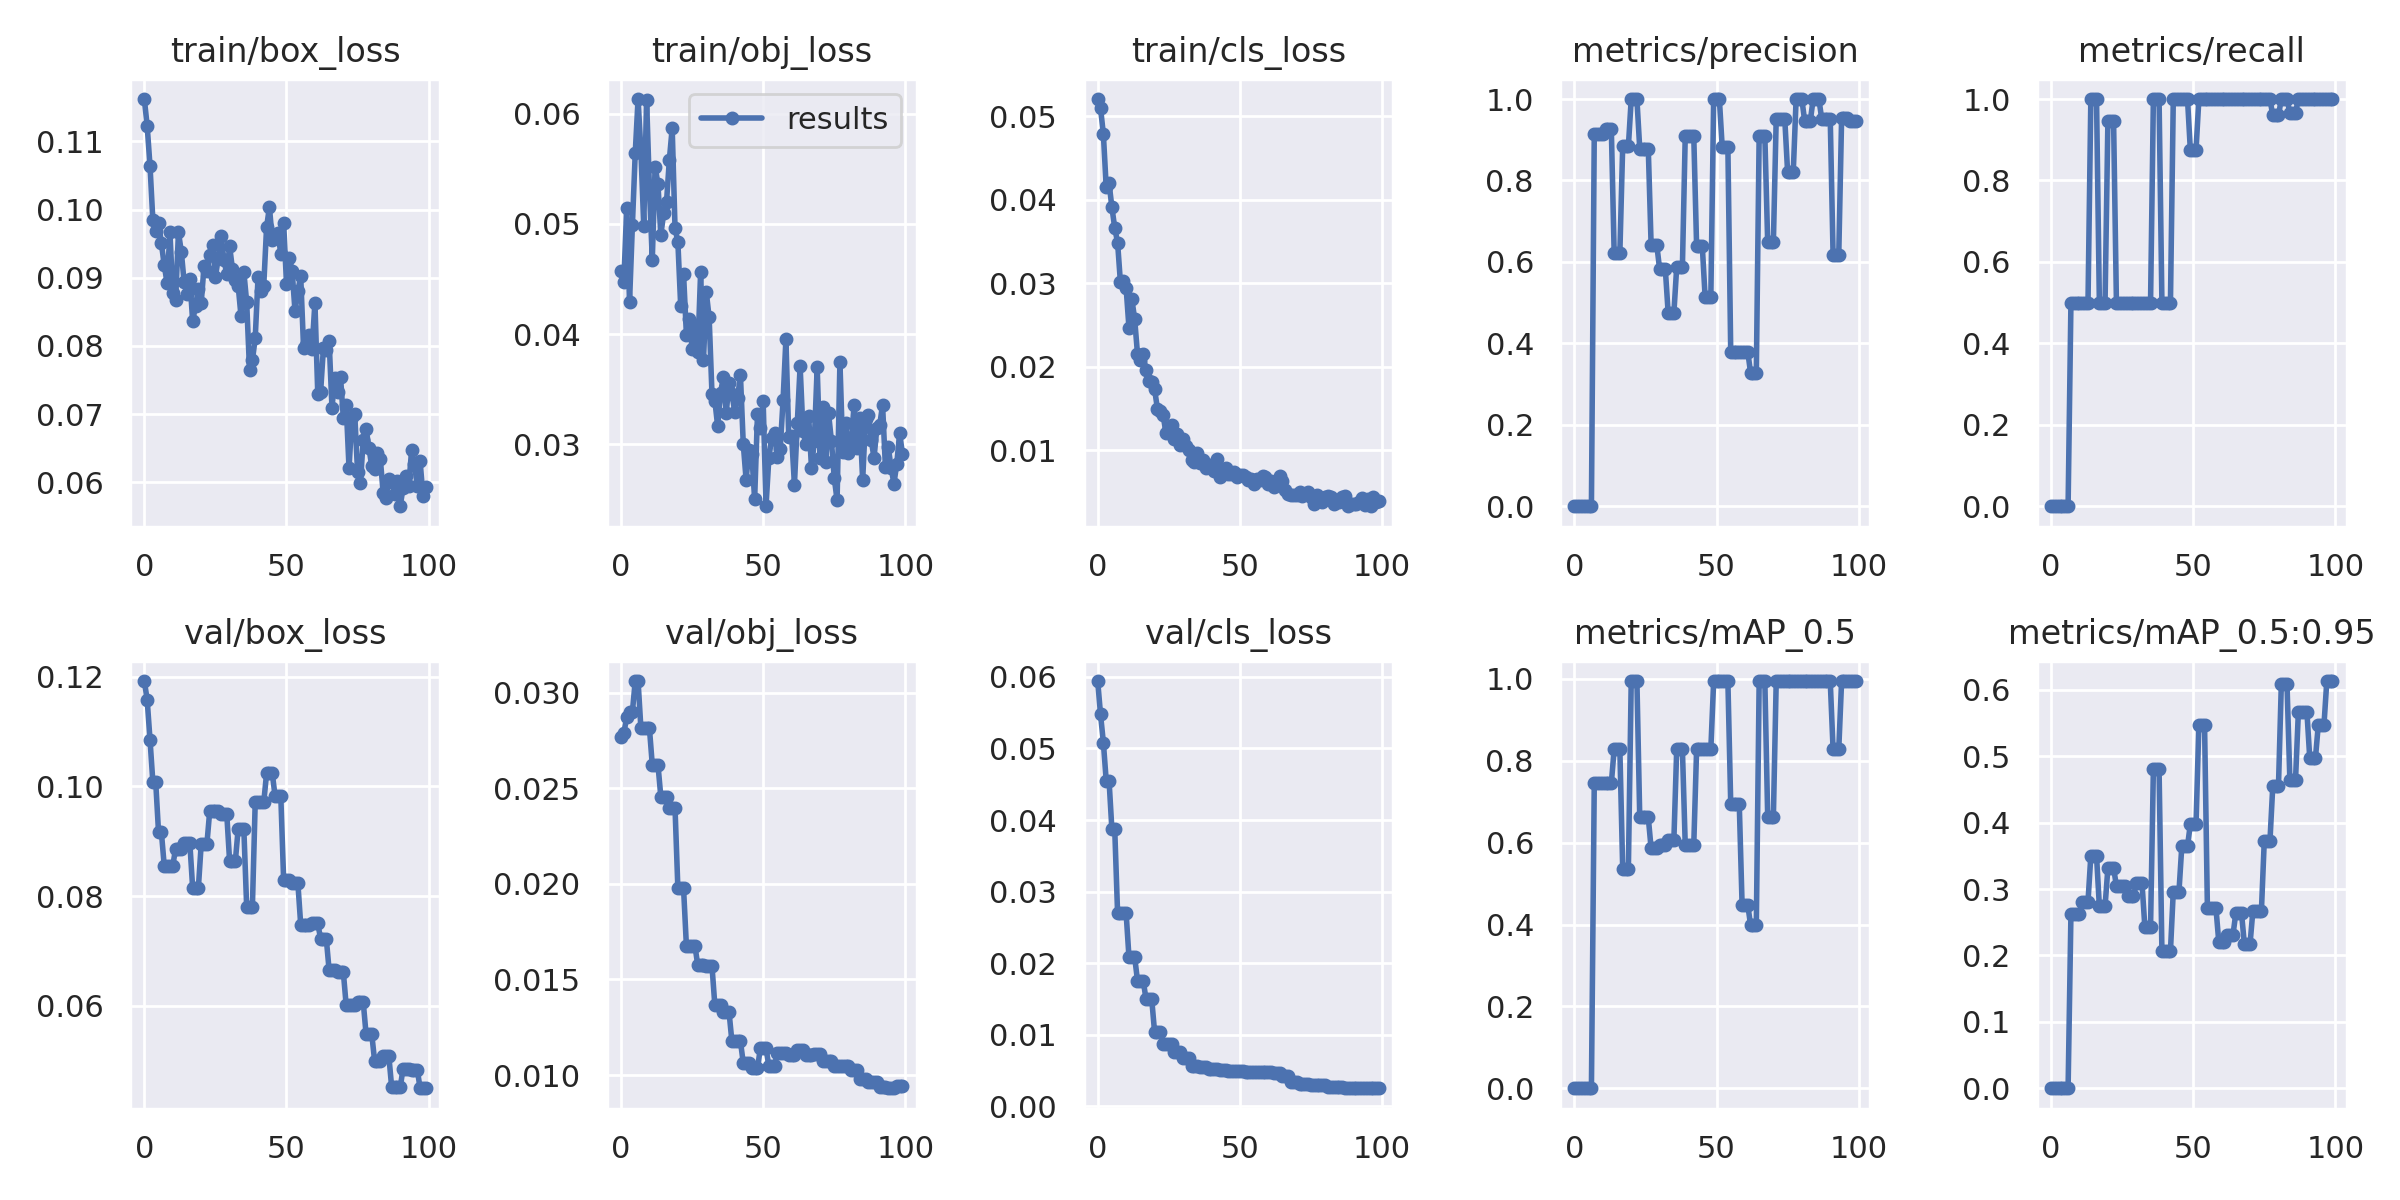

Data behind this chart, as committed beside it:
epoch, train/box_loss, train/obj_loss, train/cls_loss, metrics/precision, metrics/recall, metrics/mAP_0.5, metrics/mAP_0.5:0.95, val/box_loss, val/obj_loss, val/cls_loss, x/lr0, x/lr1, x/lr2
0, 0.1162, 0.04574, 0.05205, 0, 0, 0, 0, 0.1192, 0.02768, 0.05943, 0.0919, 0.0009, 0.0009
1, 0.1123, 0.04477, 0.05098, 0, 0, 0, 0, 0.1158, 0.02789, 0.05476, 0.08288, 0.001881, 0.001881
2, 0.1064, 0.05148, 0.04784, 0, 0, 0, 0, 0.1085, 0.02872, 0.05083, 0.07384, 0.002843, 0.002843
3, 0.09842, 0.04293, 0.04151, 0, 0, 0, 0, 0.1008, 0.02899, 0.0455, 0.06478, 0.003784, 0.003784
4, 0.09683, 0.04987, 0.04198, 0, 0, 0, 0, 0.1008, 0.02899, 0.0455, 0.05571, 0.004706, 0.004706
5, 0.0981, 0.05641, 0.03909, 0, 0, 0, 0, 0.09162, 0.03061, 0.03868, 0.04661, 0.005608, 0.005608
6, 0.09504, 0.06133, 0.03662, 0, 0, 0, 0, 0.09162, 0.03061, 0.03868, 0.03749, 0.00649, 0.00649
7, 0.09184, 0.05657, 0.03486, 0.9137, 0.5, 0.745, 0.2623, 0.08554, 0.02813, 0.02698, 0.02835, 0.007352, 0.007352
8, 0.08924, 0.04982, 0.03008, 0.9137, 0.5, 0.745, 0.2623, 0.08554, 0.02813, 0.02698, 0.0192, 0.008195, 0.008195
9, 0.09666, 0.06126, 0.03027, 0.9137, 0.5, 0.745, 0.2623, 0.08554, 0.02813, 0.02698, 0.01002, 0.009018, 0.009018
10, 0.08773, 0.05321, 0.02946, 0.9137, 0.5, 0.745, 0.2623, 0.08554, 0.02813, 0.02698, 0.00901, 0.00901, 0.00901
11, 0.08667, 0.04677, 0.02467, 0.9267, 0.5, 0.745, 0.281, 0.08867, 0.02623, 0.02087, 0.00901, 0.00901, 0.00901
12, 0.09668, 0.05521, 0.02811, 0.9267, 0.5, 0.745, 0.281, 0.08867, 0.02623, 0.02087, 0.008911, 0.008911, 0.008911
13, 0.09384, 0.05358, 0.02574, 0.9267, 0.5, 0.745, 0.281, 0.08867, 0.02623, 0.02087, 0.008812, 0.008812, 0.008812
14, 0.08935, 0.049, 0.02153, 0.6218, 1, 0.8283, 0.3501, 0.08969, 0.02457, 0.01757, 0.008713, 0.008713, 0.008713
15, 0.08769, 0.05095, 0.02081, 0.6218, 1, 0.8283, 0.3501, 0.08969, 0.02457, 0.01757, 0.008614, 0.008614, 0.008614
16, 0.08986, 0.05196, 0.02149, 0.6218, 1, 0.8283, 0.3501, 0.08969, 0.02457, 0.01757, 0.008515, 0.008515, 0.008515
17, 0.08363, 0.05581, 0.01955, 0.8839, 0.5, 0.5367, 0.274, 0.08146, 0.02397, 0.01499, 0.008416, 0.008416, 0.008416
18, 0.08589, 0.05868, 0.0183, 0.8839, 0.5, 0.5367, 0.274, 0.08146, 0.02397, 0.01499, 0.008317, 0.008317, 0.008317
19, 0.08835, 0.04962, 0.01821, 0.8839, 0.5, 0.5367, 0.274, 0.08146, 0.02397, 0.01499, 0.008218, 0.008218, 0.008218
20, 0.08627, 0.04836, 0.01733, 1, 0.9461, 0.995, 0.3317, 0.08947, 0.01976, 0.01043, 0.008119, 0.008119, 0.008119
21, 0.09171, 0.04252, 0.01498, 1, 0.9461, 0.995, 0.3317, 0.08947, 0.01976, 0.01043, 0.00802, 0.00802, 0.00802
22, 0.09094, 0.04548, 0.01474, 1, 0.9461, 0.995, 0.3317, 0.08947, 0.01976, 0.01043, 0.007921, 0.007921, 0.007921
23, 0.09333, 0.03995, 0.0142, 0.878, 0.5, 0.6617, 0.3047, 0.09554, 0.01676, 0.008754, 0.007822, 0.007822, 0.007822
24, 0.09485, 0.04141, 0.01209, 0.878, 0.5, 0.6617, 0.3047, 0.09554, 0.01676, 0.008754, 0.007723, 0.007723, 0.007723
25, 0.09015, 0.03866, 0.01264, 0.878, 0.5, 0.6617, 0.3047, 0.09554, 0.01676, 0.008754, 0.007624, 0.007624, 0.007624
26, 0.09287, 0.04082, 0.013, 0.878, 0.5, 0.6617, 0.3047, 0.09554, 0.01676, 0.008754, 0.007525, 0.007525, 0.007525
27, 0.09614, 0.03836, 0.01132, 0.6411, 0.5, 0.5859, 0.2889, 0.09489, 0.01574, 0.007621, 0.007426, 0.007426, 0.007426
28, 0.09256, 0.04561, 0.01191, 0.6411, 0.5, 0.5859, 0.2889, 0.09489, 0.01574, 0.007621, 0.007327, 0.007327, 0.007327
29, 0.0906, 0.03766, 0.01063, 0.6411, 0.5, 0.5859, 0.2889, 0.09489, 0.01574, 0.007621, 0.007228, 0.007228, 0.007228
30, 0.09463, 0.0438, 0.01128, 0.5816, 0.5, 0.595, 0.3087, 0.08631, 0.0157, 0.00673, 0.007129, 0.007129, 0.007129
31, 0.09123, 0.04152, 0.01052, 0.5816, 0.5, 0.595, 0.3087, 0.08631, 0.0157, 0.00673, 0.00703, 0.00703, 0.00703
32, 0.08973, 0.03457, 0.00998, 0.5816, 0.5, 0.595, 0.3087, 0.08631, 0.0157, 0.00673, 0.006931, 0.006931, 0.006931
33, 0.08885, 0.03399, 0.008872, 0.4741, 0.5, 0.6061, 0.2429, 0.09226, 0.01366, 0.005609, 0.006832, 0.006832, 0.006832
34, 0.08439, 0.03165, 0.008555, 0.4741, 0.5, 0.6061, 0.2429, 0.09226, 0.01366, 0.005609, 0.006733, 0.006733, 0.006733
35, 0.09086, 0.03471, 0.009624, 0.4741, 0.5, 0.6061, 0.2429, 0.09226, 0.01366, 0.005609, 0.006634, 0.006634, 0.006634
36, 0.0864, 0.03608, 0.008467, 0.5875, 1, 0.8283, 0.4802, 0.07794, 0.0133, 0.005454, 0.006535, 0.006535, 0.006535
37, 0.0765, 0.03286, 0.008792, 0.5875, 1, 0.8283, 0.4802, 0.07794, 0.0133, 0.005454, 0.006436, 0.006436, 0.006436
38, 0.07788, 0.0356, 0.007902, 0.5875, 1, 0.8283, 0.4802, 0.07794, 0.0133, 0.005454, 0.006337, 0.006337, 0.006337
39, 0.08113, 0.0346, 0.008271, 0.9087, 0.5, 0.595, 0.2065, 0.09711, 0.01177, 0.005248, 0.006238, 0.006238, 0.006238
40, 0.09013, 0.03297, 0.008014, 0.9087, 0.5, 0.595, 0.2065, 0.09711, 0.01177, 0.005248, 0.006139, 0.006139, 0.006139
41, 0.08805, 0.03421, 0.007548, 0.9087, 0.5, 0.595, 0.2065, 0.09711, 0.01177, 0.005248, 0.00604, 0.00604, 0.00604
42, 0.08885, 0.03632, 0.008882, 0.9087, 0.5, 0.595, 0.2065, 0.09711, 0.01177, 0.005248, 0.005941, 0.005941, 0.005941
43, 0.09742, 0.03004, 0.006818, 0.6385, 1, 0.8283, 0.2963, 0.1024, 0.01064, 0.005086, 0.005842, 0.005842, 0.005842
44, 0.1004, 0.02681, 0.007413, 0.6385, 1, 0.8283, 0.2963, 0.1024, 0.01064, 0.005086, 0.005743, 0.005743, 0.005743
45, 0.09558, 0.02953, 0.00791, 0.6385, 1, 0.8283, 0.2963, 0.1024, 0.01064, 0.005086, 0.005644, 0.005644, 0.005644
46, 0.09609, 0.02915, 0.007111, 0.5127, 1, 0.8283, 0.3646, 0.0982, 0.01035, 0.00494, 0.005545, 0.005545, 0.005545
47, 0.09663, 0.02503, 0.007134, 0.5127, 1, 0.8283, 0.3646, 0.0982, 0.01035, 0.00494, 0.005446, 0.005446, 0.005446
48, 0.09347, 0.03273, 0.007416, 0.5127, 1, 0.8283, 0.3646, 0.0982, 0.01035, 0.00494, 0.005347, 0.005347, 0.005347
49, 0.09807, 0.03152, 0.006802, 1, 0.8751, 0.995, 0.3977, 0.0829, 0.0114, 0.004871, 0.005248, 0.005248, 0.005248
50, 0.08914, 0.03392, 0.00706, 1, 0.8751, 0.995, 0.3977, 0.0829, 0.0114, 0.004871, 0.005149, 0.005149, 0.005149
51, 0.09291, 0.0244, 0.007026, 1, 0.8751, 0.995, 0.3977, 0.0829, 0.0114, 0.004871, 0.00505, 0.00505, 0.00505
52, 0.09095, 0.02877, 0.006757, 0.8824, 1, 0.995, 0.5471, 0.08239, 0.01048, 0.004784, 0.004951, 0.004951, 0.004951
53, 0.08508, 0.03062, 0.00638, 0.8824, 1, 0.995, 0.5471, 0.08239, 0.01048, 0.004784, 0.004852, 0.004852, 0.004852
54, 0.08802, 0.03106, 0.006518, 0.8824, 1, 0.995, 0.5471, 0.08239, 0.01048, 0.004784, 0.004753, 0.004753, 0.004753
55, 0.09023, 0.02888, 0.005969, 0.3785, 1, 0.695, 0.2716, 0.07479, 0.01115, 0.004835, 0.004654, 0.004654, 0.004654
56, 0.07977, 0.02963, 0.006579, 0.3785, 1, 0.695, 0.2716, 0.07479, 0.01115, 0.004835, 0.004555, 0.004555, 0.004555
57, 0.08014, 0.034, 0.006405, 0.3785, 1, 0.695, 0.2716, 0.07479, 0.01115, 0.004835, 0.004456, 0.004456, 0.004456
58, 0.08163, 0.03953, 0.006959, 0.3785, 1, 0.695, 0.2716, 0.07479, 0.01115, 0.004835, 0.004357, 0.004357, 0.004357
59, 0.07962, 0.03071, 0.006772, 0.3788, 1, 0.4475, 0.2205, 0.075, 0.01104, 0.004775, 0.004258, 0.004258, 0.004258
... 40 more rows
